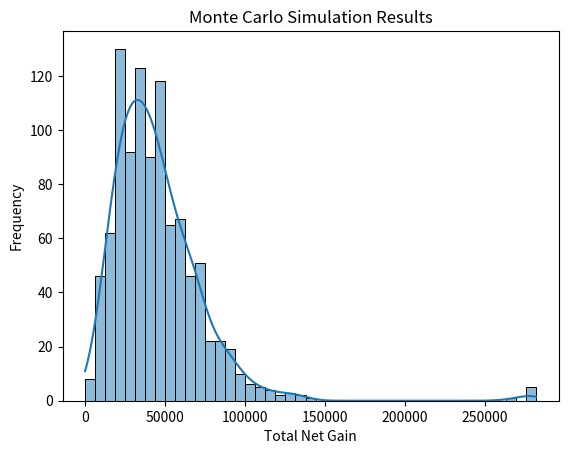

Write Python code to recreate this figure.
import numpy as np
import random
import pandas as pd
import seaborn as sns
import matplotlib.pyplot as plt

def monte_carlo_simulation(num_simulations, num_games, net_rewards, probabilities):
    gain_history = []

    for _ in range(num_simulations):
        total_gain = 0
        for _ in range(num_games):
            gain = random.choices(net_rewards, probabilities)[0]
            total_gain += gain

        gain_history.append(total_gain)

    return gain_history

def calculate_expected_values(rewards, net_rewards, probabilities):
    expected_values = [net_reward * probability for net_reward, probability in zip(net_rewards, probabilities)]
    return expected_values

def calculate_wins_losses(num_simulations, num_games, rewards, probabilities):
    # Placeholder for future implementation
    pass

def run_simulation():
    # Run the Monte Carlo simulation
    gain_history = monte_carlo_simulation(num_simulations, num_games, net_rewards, probabilities)

    # Calculate and display the average gain per game from the simulation
    average_gain_per_game = np.mean(gain_history) / num_games
    average_expected_value_simulation = average_gain_per_game

    # Calculate the expected values
    expected_values = calculate_expected_values(rewards, net_rewards, probabilities)

    # Display results
    if display_expected_values:
        for reward, net_reward, expected_value in zip(rewards, net_rewards, expected_values):
            print(f"Expected Value for Net Reward ({reward} - {cost_per_game}): {net_reward} = {expected_value}")

    if display_theoretical_expected_value:
        print("Theoretical Expected Value: ", theoretical_expected_value)

    if display_simulation_expected_value:
        print("Average Expected Value from Simulation: ", average_expected_value_simulation)

    if display_histogram:
        # Visualize the results using a histogram
        sns.histplot(gain_history, kde=True)
        plt.xlabel('Total Net Gain')
        plt.ylabel('Frequency')
        plt.title('Monte Carlo Simulation Results')
        plt.show()

# Set your variables here
cost_per_game = 1000
num_simulations = 1000
num_games = 100

rewards = [0, 1000, 5000, 10000, 25000, 50000, 250000]
probabilities = [0.48445, 0.45, 0.05, 0.01, 0.005, 0.0005, 0.00005]

# Calculate net rewards by subtracting the cost per game
net_rewards = [reward - cost_per_game for reward in rewards]

# Add the probability of not winning any reward
net_rewards[0] = 0
probabilities[0] = 1 - sum(probabilities[1:])

# Calculate the expected value for each reward
expected_values = calculate_expected_values(rewards, net_rewards, probabilities)

# Calculate the theoretical expected value
theoretical_expected_value = sum(expected_values)

# Set display options for results
display_expected_values = True
display_theoretical_expected_value = True
display_simulation_expected_value = True
display_histogram = True

# Run the simulation and display the results
run_simulation()
